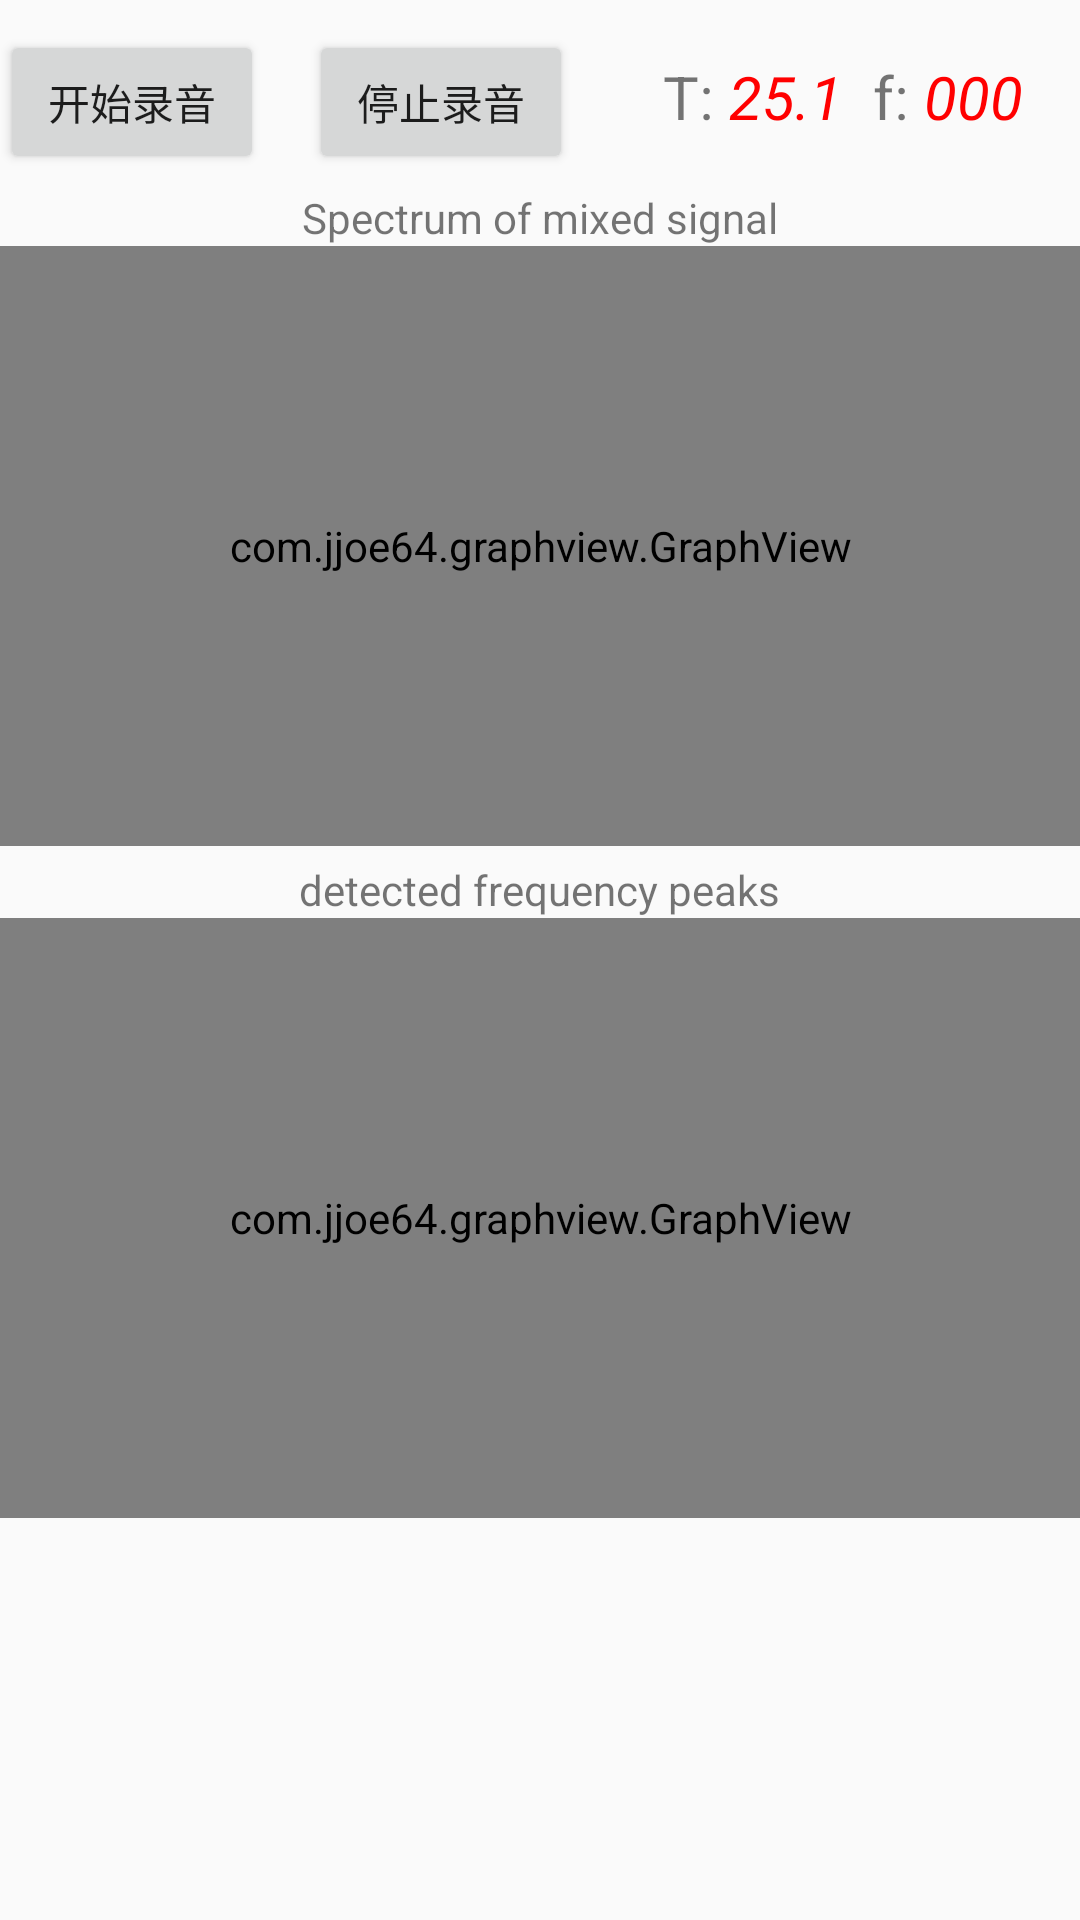

The Android layout XML behind this screen, and the referenced resources:
<!-- AndroidManifest.xml: application theme AppTheme -->
<!-- res/layout/activity_measurement.xml -->
<?xml version="1.0" encoding="utf-8"?>
<LinearLayout xmlns:android="http://schemas.android.com/apk/res/android"
    android:orientation="vertical" android:layout_width="match_parent"
    android:layout_height="match_parent">

    <LinearLayout
        android:layout_width="match_parent"
        android:layout_height="wrap_content"
        android:orientation="horizontal">

        <Button
            android:id="@+id/btn_start"
            android:layout_width="wrap_content"
            android:layout_height="wrap_content"
            android:text="开始录音"
            android:layout_marginRight="10dp"
            android:layout_marginTop="10dp"/>
        <Button
            android:id="@+id/btn_stop"
            android:layout_marginLeft="5dp"
            android:layout_width="wrap_content"
            android:layout_height="wrap_content"
            android:text="停止录音"
            android:layout_marginTop="10dp"/>

        <TextView
            android:layout_width="wrap_content"
            android:layout_height="wrap_content"
            android:text="T:"
            android:layout_marginLeft="30dp"
            android:layout_marginTop="10dp"
            android:textSize="20dp"/>
        <TextView
            android:id="@+id/temperature_result"
            android:layout_width="wrap_content"
            android:layout_height="wrap_content"
            android:layout_marginLeft="5dp"
            android:layout_marginTop="10dp"
            android:textSize="20sp"
            android:text="25.1"
            android:textStyle="italic"
            android:textColor="#FF0000"/>
        <TextView
            android:layout_width="wrap_content"
            android:layout_height="wrap_content"
            android:text="f:"
            android:layout_marginLeft="10dp"
            android:layout_marginTop="10dp"
            android:textSize="20dp"/>
        <TextView
            android:id="@+id/calibrate_result"
            android:layout_width="wrap_content"
            android:layout_height="wrap_content"
            android:layout_marginLeft="5dp"
            android:layout_marginTop="10dp"
            android:textSize="20sp"
            android:text="000"
            android:textStyle="italic"
            android:textColor="#FF0000"/>

        

    </LinearLayout>


    <TextView
        android:paddingTop="5dp"
        android:layout_width="wrap_content"
        android:layout_height="wrap_content"
        android:text="Spectrum of mixed signal"
        android:layout_gravity="center"/>
    <com.jjoe64.graphview.GraphView
        android:layout_width="match_parent"
        android:layout_height="200dp"
        android:id="@+id/graph_spectrum"/>
    <TextView
        android:paddingTop="5dp"
        android:layout_width="wrap_content"
        android:layout_height="wrap_content"
        android:text="detected frequency peaks"
        android:layout_gravity="center"/>
    <com.jjoe64.graphview.GraphView
        android:layout_width="match_parent"
        android:layout_height="200dp"
        android:id="@+id/graph_frePeak"/>

</LinearLayout>
<!-- resources referenced by this layout -->
<resources>
  <style name="AppTheme" parent="Theme.AppCompat.Light.DarkActionBar">
          
          <item name="colorPrimary">@color/colorPrimary</item>
          <item name="colorPrimaryDark">@color/colorPrimaryDark</item>
          <item name="colorAccent">@color/colorAccent</item>
      </style>
  <color name="colorPrimary">#008577</color>
  <color name="colorPrimaryDark">#00574B</color>
  <color name="colorAccent">#D81B60</color>
</resources>
